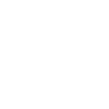
t = 0.00 s
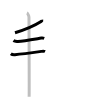
t = 3.25 s
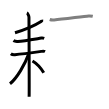
t = 6.50 s
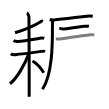
t = 9.50 s
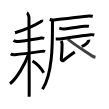
t = 12.75 s
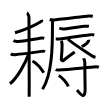
t = 16.00 s

The animated SVG that drew these frames (rendered in a browser with its animation timeline set to each time). Animation: 16 SMIL elements (animate=16); one cycle of 16.00 s.

<svg width="109px" height="109px" viewBox="0 0 px 109px" xmlns="http://www.w3.org/2000/svg" xmlns:xlink="http://www.w3.org/1999/xlink" xml:space="preserve" version="1.1"  baseProfile="full">
<path d="M41.75,19.75c0.25,1-0.17,1.48-0.64,1.78C34,26,24.25,30,15,32.75" style="fill:none;stroke:black;stroke-width:3;opacity:0">
  <animate attributeType="CSS" attributeName="opacity" from="0" to="1" begin="0s" dur="1s" repeatCount="0" fill="freeze" />
</path>
<path d="M13.47,40.61c0.51,0.34,3.94,0.94,4.46,0.91c5.31-0.39,15.08-2.08,23.5-3.45c0.84-0.14,2.36,0.16,2.79,0.33" style="fill:none;stroke:black;stroke-width:3;opacity:0">
  <animate attributeType="CSS" attributeName="opacity" from="0" to="1" begin="1s" dur="1s" repeatCount="0" fill="freeze" />
</path>
<path d="M10.84,53.8c0.4,0.31,2.98,1.04,4.06,0.93C22,54,32.25,52.62,41.38,51.38c1.07-0.15,3.02-0.19,3.7,0.12" style="fill:none;stroke:black;stroke-width:3;opacity:0">
  <animate attributeType="CSS" attributeName="opacity" from="0" to="1" begin="2s" dur="1s" repeatCount="0" fill="freeze" />
</path>
<path d="M26.85,13c1.18,0.46,2.12,3.43,2.12,4.39c0,3.7,0.4,73.58,0.16,79.36" style="fill:none;stroke:black;stroke-width:3;opacity:0">
  <animate attributeType="CSS" attributeName="opacity" from="0" to="1" begin="3s" dur="1s" repeatCount="0" fill="freeze" />
</path>
<path d="M28.53,54.36C25.26,63.9,16.8,78.37,9.99,83.77" style="fill:none;stroke:black;stroke-width:3;opacity:0">
  <animate attributeType="CSS" attributeName="opacity" from="0" to="1" begin="4s" dur="1s" repeatCount="0" fill="freeze" />
</path>
<path d="M32.5,60.98c4.82,2.76,8.36,7.01,11.25,11.77" style="fill:none;stroke:black;stroke-width:3;opacity:0">
  <animate attributeType="CSS" attributeName="opacity" from="0" to="1" begin="5s" dur="1s" repeatCount="0" fill="freeze" />
</path>
<path d="M49.75,19.48C50.9,19.9,53,20,54.15,19.9c9.29-0.79,29.64-3.62,34.6-3.98c1.9-0.14,3.05,0.2,4.01,0.41" style="fill:none;stroke:black;stroke-width:3;opacity:0">
  <animate attributeType="CSS" attributeName="opacity" from="0" to="1" begin="6s" dur="1s" repeatCount="0" fill="freeze" />
</path>
<path d="M52.5,20.5c0.03,1.86-0.05,2.29-0.05,4.96c0,17.19,0.3,48.04-9.95,63.79" style="fill:none;stroke:black;stroke-width:3;opacity:0">
  <animate attributeType="CSS" attributeName="opacity" from="0" to="1" begin="7s" dur="1s" repeatCount="0" fill="freeze" />
</path>
<path d="M59.3,28.09c1.34,0.42,3.29,1.03,4.63,0.92c8.52-0.73,15.82-2.26,20.8-2.7c2.21-0.2,3.07-0.3,4.18-0.09" style="fill:none;stroke:black;stroke-width:3;opacity:0">
  <animate attributeType="CSS" attributeName="opacity" from="0" to="1" begin="8s" dur="1s" repeatCount="0" fill="freeze" />
</path>
<path d="M55.75,39.05c1.5-0.05,3-0.05,4.28-0.16c3.82-0.35,26.78-4.16,30.87-4.26c0.99-0.02,2.85,0.16,3.35,0.33" style="fill:none;stroke:black;stroke-width:3;opacity:0">
  <animate attributeType="CSS" attributeName="opacity" from="0" to="1" begin="9s" dur="1s" repeatCount="0" fill="freeze" />
</path>
<path d="M61.2,40.84c0.8,1.16,0.88,1.92,0.88,3.84c0,9.08-0.78,12.76-0.78,14.3s0.99,2.35,2.35,1.25C66.75,57.75,70,55.5,74.75,52" style="fill:none;stroke:black;stroke-width:3;opacity:0">
  <animate attributeType="CSS" attributeName="opacity" from="0" to="1" begin="10s" dur="1s" repeatCount="0" fill="freeze" />
</path>
<path d="M88.75,39.75c0.02,0.16,0.04,0.41-0.04,0.64c-0.48,1.35-3.23,4.31-7,6.12" style="fill:none;stroke:black;stroke-width:3;opacity:0">
  <animate attributeType="CSS" attributeName="opacity" from="0" to="1" begin="11s" dur="1s" repeatCount="0" fill="freeze" />
</path>
<path d="M67.75,39c6.5,5.75,17.5,12.25,24.01,16.65c1.33,0.9,2.43,1.33,3.74,1.6" style="fill:none;stroke:black;stroke-width:3;opacity:0">
  <animate attributeType="CSS" attributeName="opacity" from="0" to="1" begin="12s" dur="1s" repeatCount="0" fill="freeze" />
</path>
<path d="M55.75,69.56c0.8,0.54,2.25,0.57,3.07,0.54c9.04-0.42,27.43-2.51,37.2-3.32c1.33-0.11,2.13,0.25,2.8,0.52" style="fill:none;stroke:black;stroke-width:3;opacity:0">
  <animate attributeType="CSS" attributeName="opacity" from="0" to="1" begin="13s" dur="1s" repeatCount="0" fill="freeze" />
</path>
<path d="M83.58,58.25c0.09,0.35,1.25,1.84,1.25,4.09c0,15.1,0.29,23.47,0.29,27.14c0,12.03-6.13,2.53-8.18,0.68" style="fill:none;stroke:black;stroke-width:3;opacity:0">
  <animate attributeType="CSS" attributeName="opacity" from="0" to="1" begin="14s" dur="1s" repeatCount="0" fill="freeze" />
</path>
<path d="M58.75,75.5c3.35,1.94,8.66,7.98,9.5,11" style="fill:none;stroke:black;stroke-width:3;opacity:0">
  <animate attributeType="CSS" attributeName="opacity" from="0" to="1" begin="15s" dur="1s" repeatCount="0" fill="freeze" />
</path>
</svg>
